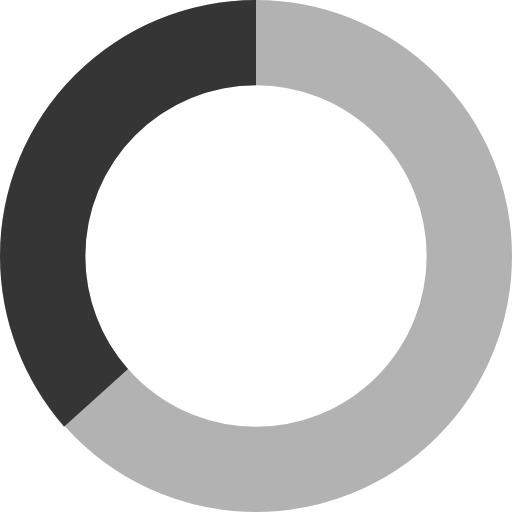
t = 0.00 s
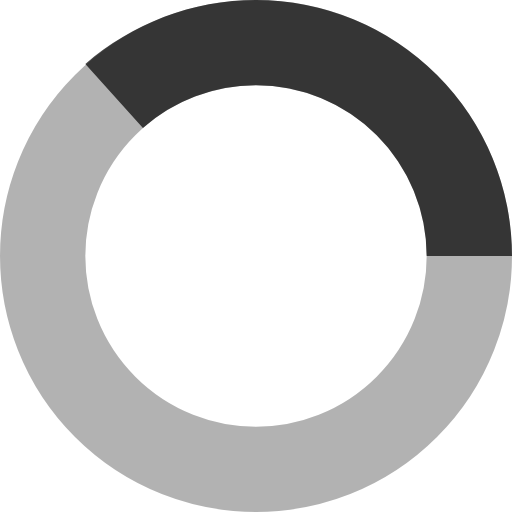
t = 0.25 s
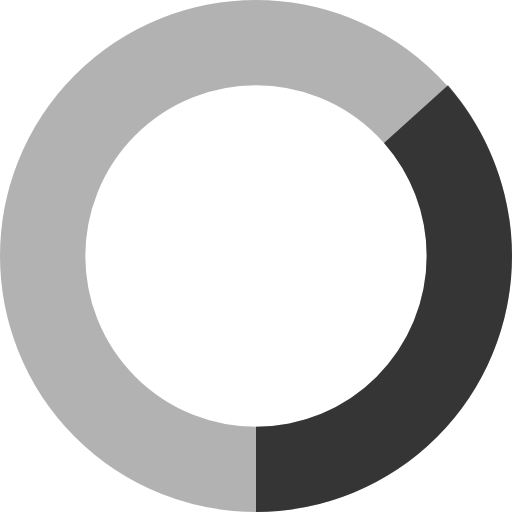
t = 0.50 s
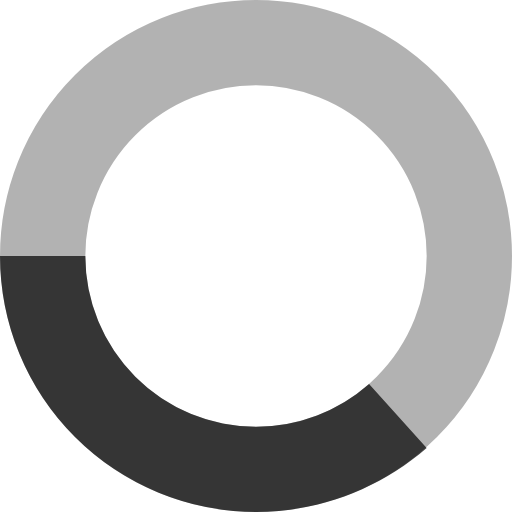
t = 0.75 s

The animated SVG that drew these frames (rendered in a browser with its animation timeline set to each time). Animation: 1 SMIL element (animateTransform=1); one cycle of 1.00 s, repeats indefinitely.

<svg xmlns="http://www.w3.org/2000/svg" fill="none" height="20" width="20" viewBox="0 0 24 24"><circle stroke-opacity=".3" cx="12" cy="12" r="10" stroke="currentColor" stroke-width="4"/><path fill-opacity=".7" fill="currentColor" d="M4 12a8 8 0 0 1 8-8V0A12 12 0 0 0 0 12h4zm2 5.3A8 8 0 0 1 4 12H0c0 3 1.1 5.8 3 8l3-2.7z"><animateTransform attributeName="transform" type="rotate" from="0 12 12" to="360 12 12" dur="1s" repeatCount="indefinite"/></path></svg>
